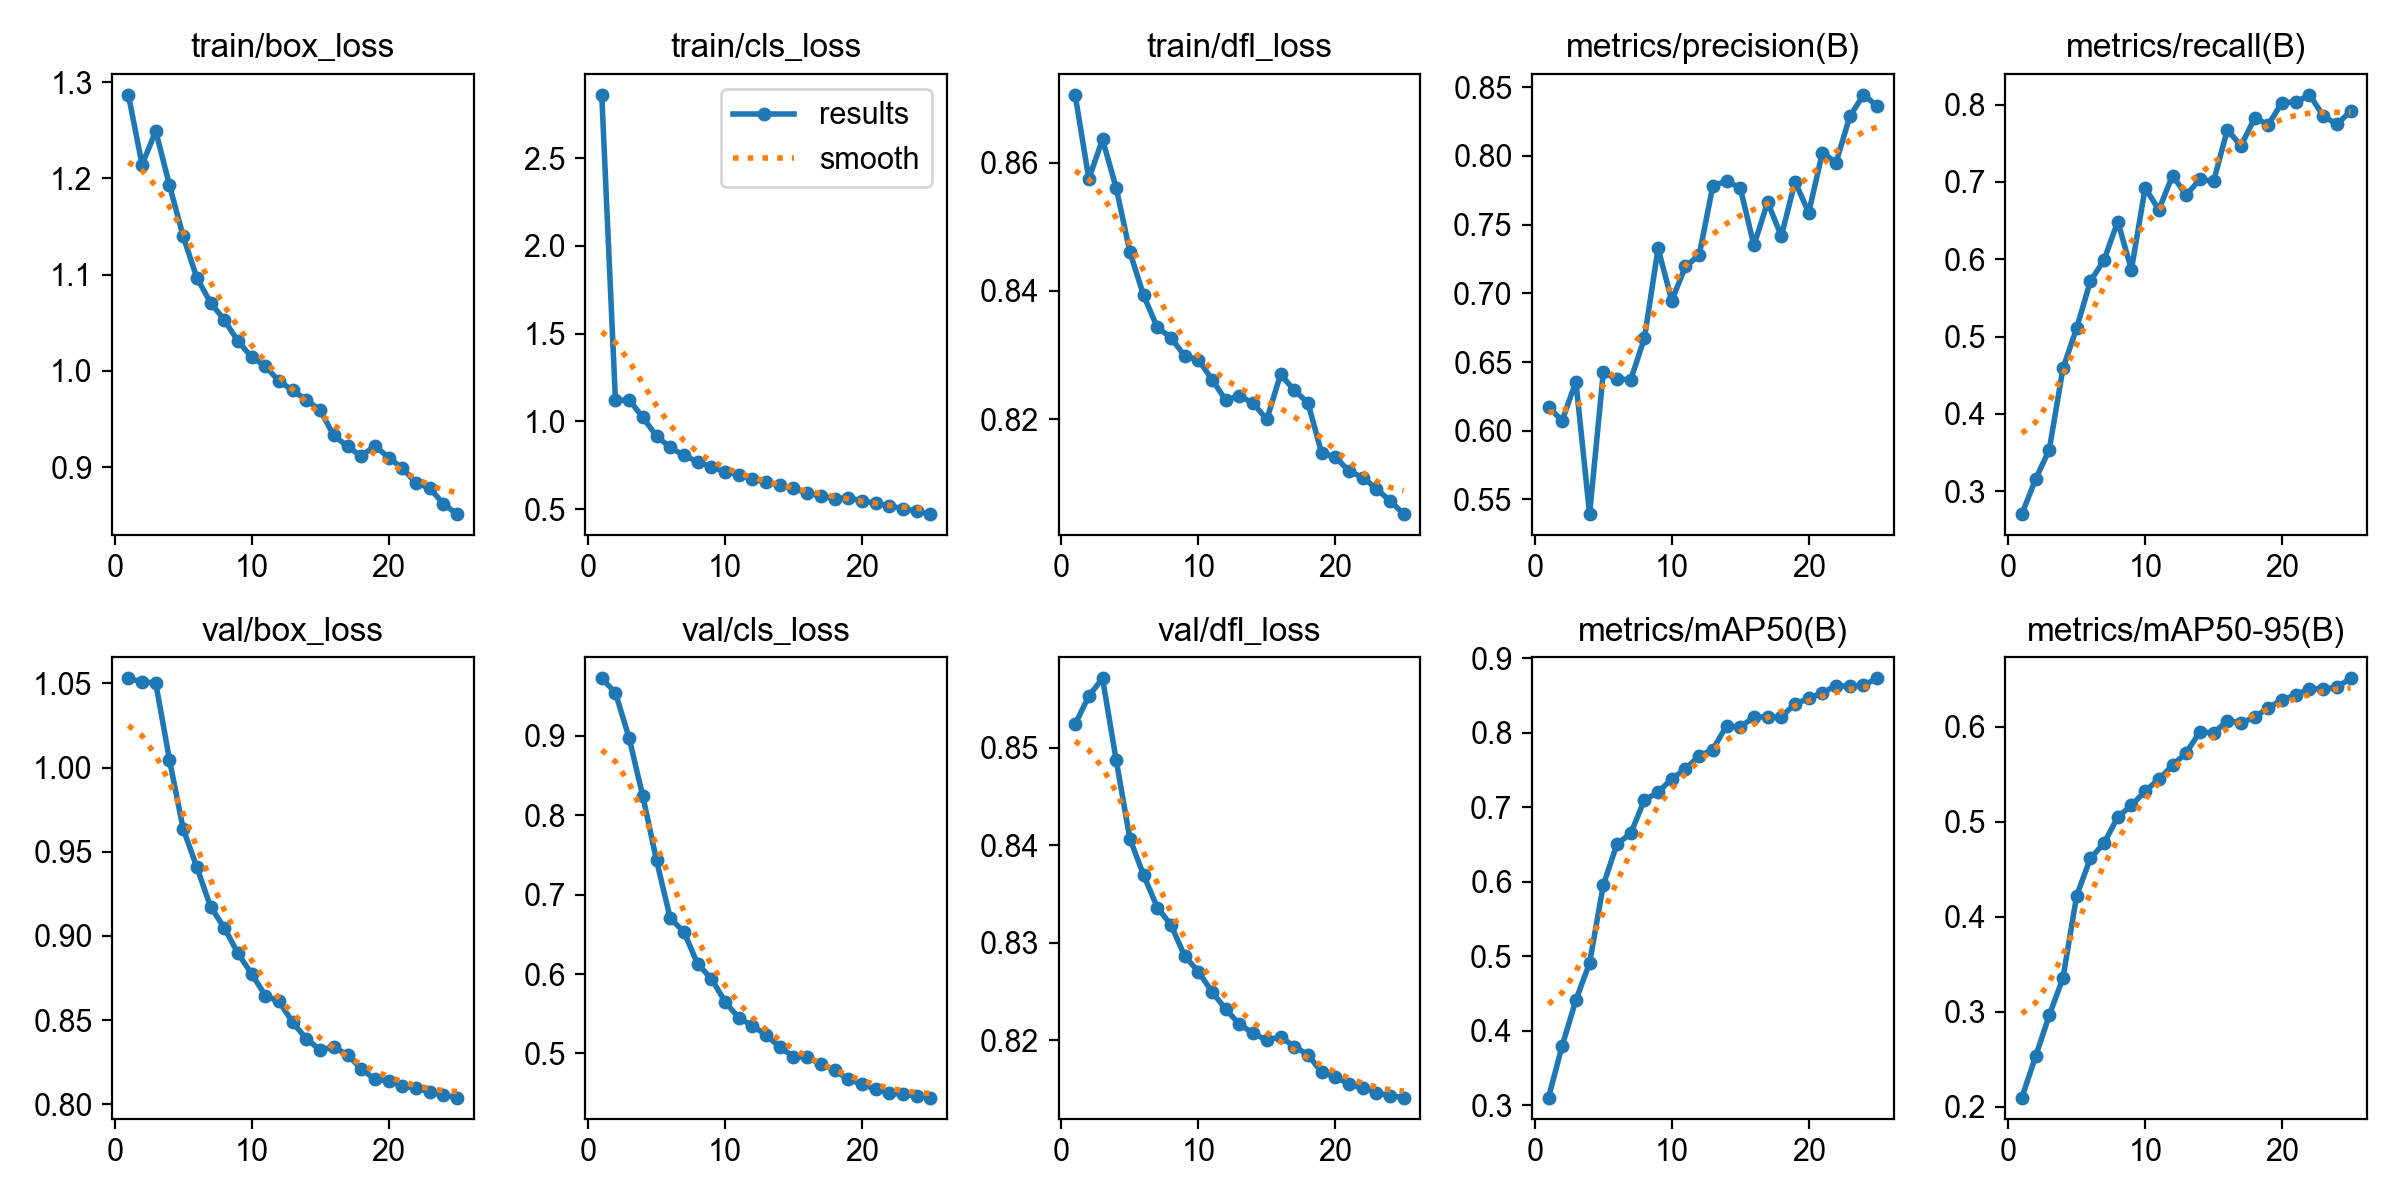

Values plotted in this chart, from the file beside it:
epoch, time, train/box_loss, train/cls_loss, train/dfl_loss, metrics/precision(B), metrics/recall(B), metrics/mAP50(B), metrics/mAP50-95(B), val/box_loss, val/cls_loss, val/dfl_loss, lr/pg0, lr/pg1, lr/pg2, lr/pg3, lr/pg4, lr/pg5, lr/pg6, lr/pg7
1, 418.8, 1.287, 2.86, 0.8706, 0.6171, 0.2702, 0.31, 0.2096, 1.053, 0.9725, 0.8524, 0.009994, 0.003331, 0.009994, 0.003331, 0.009994, 0.003331, 0.009994, 0.003331
2, 809.4, 1.214, 1.12, 0.8575, 0.6074, 0.3153, 0.3798, 0.253, 1.051, 0.9542, 0.8553, 0.0192, 0.006401, 0.0192, 0.006401, 0.0192, 0.006401, 0.0192, 0.006401
3, 1241, 1.249, 1.124, 0.8636, 0.6358, 0.3536, 0.441, 0.2963, 1.05, 0.8972, 0.8571, 0.02762, 0.009206, 0.02762, 0.009206, 0.02762, 0.009206, 0.02762, 0.009206
4, 1700, 1.193, 1.023, 0.856, 0.5394, 0.4589, 0.4909, 0.3355, 1.005, 0.8237, 0.8487, 0.02644, 0.008812, 0.02644, 0.008812, 0.02644, 0.008812, 0.02644, 0.008812
5, 2155, 1.14, 0.9168, 0.846, 0.6424, 0.5109, 0.5954, 0.4221, 0.9636, 0.7431, 0.8407, 0.02525, 0.008416, 0.02525, 0.008416, 0.02525, 0.008416, 0.02525, 0.008416
6, 2600, 1.097, 0.8521, 0.8393, 0.6377, 0.5717, 0.6507, 0.4614, 0.9409, 0.6702, 0.8369, 0.02406, 0.00802, 0.02406, 0.00802, 0.02406, 0.00802, 0.02406, 0.00802
7, 3043, 1.071, 0.8069, 0.8343, 0.6371, 0.5989, 0.6648, 0.4774, 0.9173, 0.6532, 0.8336, 0.02287, 0.007624, 0.02287, 0.007624, 0.02287, 0.007624, 0.02287, 0.007624
8, 3425, 1.053, 0.7707, 0.8327, 0.6672, 0.6489, 0.7097, 0.5049, 0.9049, 0.6126, 0.8318, 0.02168, 0.007228, 0.02168, 0.007228, 0.02168, 0.007228, 0.02168, 0.007228
9, 3804, 1.031, 0.7408, 0.8298, 0.7327, 0.5867, 0.7202, 0.5171, 0.8897, 0.5944, 0.8286, 0.0205, 0.006832, 0.0205, 0.006832, 0.0205, 0.006832, 0.0205, 0.006832
10, 4183, 1.015, 0.7128, 0.8293, 0.6947, 0.6923, 0.7382, 0.5322, 0.8774, 0.5653, 0.827, 0.01931, 0.006436, 0.01931, 0.006436, 0.01931, 0.006436, 0.01931, 0.006436
11, 4562, 1.005, 0.6961, 0.8262, 0.7196, 0.6641, 0.7516, 0.5446, 0.8646, 0.5447, 0.8249, 0.01812, 0.00604, 0.01812, 0.00604, 0.01812, 0.00604, 0.01812, 0.00604
12, 4949, 0.9895, 0.6741, 0.823, 0.7277, 0.7083, 0.7691, 0.5593, 0.861, 0.5351, 0.8232, 0.01693, 0.005644, 0.01693, 0.005644, 0.01693, 0.005644, 0.01693, 0.005644
13, 5378, 0.9798, 0.6535, 0.8237, 0.7782, 0.6831, 0.7775, 0.5725, 0.8486, 0.5231, 0.8216, 0.01574, 0.005248, 0.01574, 0.005248, 0.01574, 0.005248, 0.01574, 0.005248
14, 5800, 0.9699, 0.6373, 0.8225, 0.7816, 0.7035, 0.8096, 0.5947, 0.8388, 0.5081, 0.8207, 0.01456, 0.004852, 0.01456, 0.004852, 0.01456, 0.004852, 0.01456, 0.004852
15, 6219, 0.9593, 0.6191, 0.82, 0.7767, 0.7008, 0.8076, 0.5933, 0.8323, 0.4961, 0.82, 0.01337, 0.004456, 0.01337, 0.004456, 0.01337, 0.004456, 0.01337, 0.004456
16, 6647, 0.933, 0.5923, 0.827, 0.7349, 0.7675, 0.8215, 0.6064, 0.8341, 0.4953, 0.8203, 0.01218, 0.00406, 0.01218, 0.00406, 0.01218, 0.00406, 0.01218, 0.00406
17, 7099, 0.9217, 0.5753, 0.8245, 0.7664, 0.7469, 0.8213, 0.6039, 0.8293, 0.4863, 0.8193, 0.01099, 0.003664, 0.01099, 0.003664, 0.01099, 0.003664, 0.01099, 0.003664
18, 7528, 0.9115, 0.56, 0.8226, 0.7416, 0.7828, 0.8217, 0.61, 0.8212, 0.4792, 0.8185, 0.009804, 0.003268, 0.009804, 0.003268, 0.009804, 0.003268, 0.009804, 0.003268
19, 422.6, 0.9223, 0.5669, 0.8147, 0.7812, 0.7744, 0.8387, 0.6199, 0.8147, 0.4674, 0.8167, 0.008616, 0.002872, 0.008616, 0.002872, 0.008616, 0.002872, 0.008616, 0.002872
20, 856.2, 0.9101, 0.5466, 0.8141, 0.7587, 0.8029, 0.8464, 0.6285, 0.8139, 0.4615, 0.8163, 0.007428, 0.002476, 0.007428, 0.002476, 0.007428, 0.002476, 0.007428, 0.002476
21, 1261, 0.899, 0.5353, 0.8119, 0.8024, 0.8034, 0.8541, 0.6332, 0.8108, 0.4549, 0.8155, 0.00624, 0.00208, 0.00624, 0.00208, 0.00624, 0.00208, 0.00624, 0.00208
22, 1700, 0.8839, 0.5187, 0.8109, 0.7952, 0.8128, 0.8635, 0.6401, 0.8095, 0.4504, 0.8151, 0.005052, 0.001684, 0.005052, 0.001684, 0.005052, 0.001684, 0.005052, 0.001684
23, 2134, 0.8783, 0.5037, 0.8092, 0.8287, 0.7859, 0.8626, 0.6396, 0.8074, 0.4483, 0.8146, 0.003864, 0.001288, 0.003864, 0.001288, 0.003864, 0.001288, 0.003864, 0.001288
24, 2572, 0.862, 0.4893, 0.8073, 0.8444, 0.7744, 0.8642, 0.6415, 0.8054, 0.4468, 0.8143, 0.002676, 0.000892, 0.002676, 0.000892, 0.002676, 0.000892, 0.002676, 0.000892
25, 2987, 0.8514, 0.4726, 0.8052, 0.8364, 0.7917, 0.8733, 0.6509, 0.804, 0.4444, 0.8141, 0.001488, 0.000496, 0.001488, 0.000496, 0.001488, 0.000496, 0.001488, 0.000496
